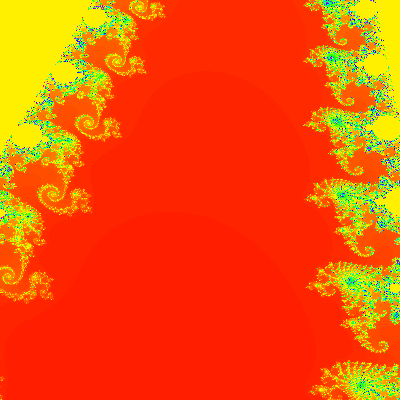

The file beside this chart, header and first rows:
row, column, iterations
0, 0, 1000
0, 1, 1000
0, 2, 1000
0, 3, 1000
0, 4, 1000
0, 5, 1000
0, 6, 1000
0, 7, 1000
0, 8, 1000
0, 9, 1000
0, 10, 1000
0, 11, 1000
0, 12, 1000
0, 13, 1000
0, 14, 1000
0, 15, 1000
0, 16, 1000
0, 17, 1000
0, 18, 1000
0, 19, 1000
0, 20, 1000
0, 21, 1000
0, 22, 1000
0, 23, 1000
0, 24, 1000
0, 25, 1000
0, 26, 1000
0, 27, 1000
0, 28, 1000
0, 29, 1000
0, 30, 1000
0, 31, 1000
0, 32, 1000
0, 33, 1000
0, 34, 1000
0, 35, 1000
0, 36, 1000
0, 37, 1000
0, 38, 1000
0, 39, 1000
0, 40, 1000
0, 41, 1000
0, 42, 1000
0, 43, 1000
0, 44, 1000
0, 45, 1000
0, 46, 1000
0, 47, 1000
0, 48, 1000
0, 49, 1000
0, 50, 1000
0, 51, 1000
0, 52, 1000
0, 53, 1000
0, 54, 1000
0, 55, 1000
0, 56, 1000
0, 57, 1000
0, 58, 1000
0, 59, 1000
... 159,940 more rows
